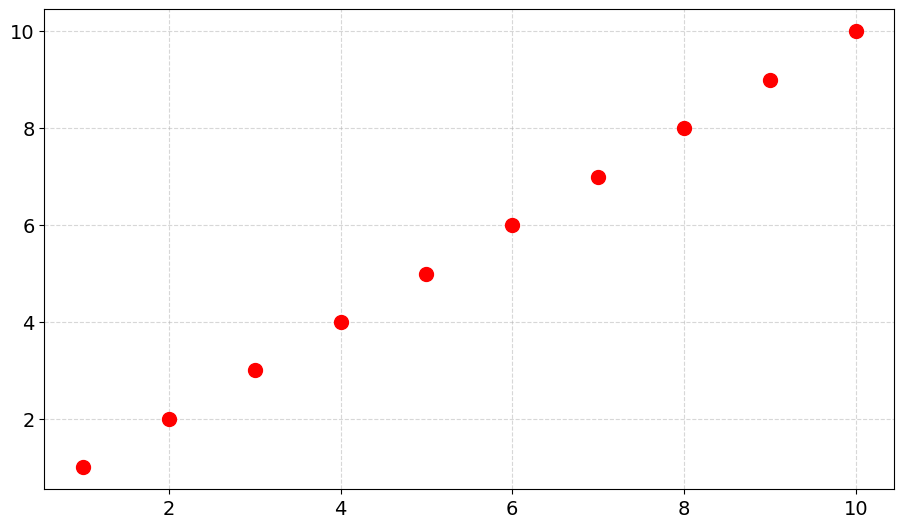

Write the Python code that produced this figure. (Note: this script raises an exception after producing the figure.)
import matplotlib.pyplot as plt
import os
from typing import Dict, List, Optional, Tuple
import pandas as pd
from matplotlib.patches import Rectangle

plt.rcParams.update(
    **{
        "font.family": "Times New Roman",
        "font.size": "14",
        "axes.edgecolor": "black",
        "axes.grid": True,
        "figure.subplot.left": 0.1,  # Отступ слева
        "figure.subplot.right": 0.95,  # Отступ справа
        "figure.subplot.bottom": 0.1,  # Отступ снизу
        "figure.subplot.top": 0.9,    # Отступ сверху
        "figure.subplot.wspace": 0.1,  # Расстояние между графиками по горизонтали
        "figure.subplot.hspace": 0.1   # Расстояние между графиками по вертикали
    }
)


def plot_degradation(
        parameters_dict: Dict[str, Dict[str, List[float]]],
        title: str,
        save_path: Optional[str] = None,
        ylabel: str = "Параметр",
        metrics: Optional[Dict] = None,
) -> None:
    """
    Строит график деградации для нескольких наборов данных из словаря.

    :param parameters_dict: словарь с ключами-названиями наборов данных и значениями
                            {'N': [n1, n2, ...], 'D': [d1, d2, ...]}
    :param title: заголовок графика и основа для имени файла при сохранении
    :param save_path: путь к папке для сохранения изображения (если указан)
    :param ylabel: подпись оси Y (по умолчанию "Параметр")
    """
    # Цвета для пунктирных линий (кроме test_data)
    colors = ["blue", "green", "orange", "purple", "brown"]
    fig, ax = plt.subplots(figsize=(10, 6))

    # Базовая сетка
    ax.grid(True, linestyle='--', alpha=0.5)

    # Построение данных
    dash_color_idx = 0
    for key, data in parameters_dict.items():
        N = data.get('N')
        D = data.get('D')

        if key == 'test_data':
            ax.plot(N, D, 'o', color='red', label='test_data', markersize=10)
        elif key == 'additional_test_data':
            ax.plot(N, D, '*', color='red', label='additional_test_data', markersize=12)
        else:
            # Пунктирная линия разного цвета
            color = colors[dash_color_idx % len(colors)]
            ax.plot(N, D, '--', color=color, label=key)
            dash_color_idx += 1

        # Подготовка данных
        cell_text = []
        for key in parameters_dict.keys():
            if key in metrics:
                m = metrics[key]
                cell_text.append([
                    key,
                    f"{m['MAPE']}",
                    f"{m['MAE']}",
                    f"{m['RMSE']}"
                ])
        col_labels = ["Модель", "MAPE", "MAE", "RMSE"]

        bbox = [0.6, 0.35, 0.38, 0.3]

        # Вставка таблицы
        table = ax.table(
            cellText=cell_text,
            colLabels=col_labels,
            cellLoc='right',
            bbox=bbox
        )
        #table.auto_set_font_size(False)
        table.set_fontsize(14)
        #table.scale(1, 1.2)

        # Подписи осей
    ax.set_xlabel("Количество циклов промораживания n, ед.")
    ax.set_ylabel(ylabel)
    ax.set_title(title)

    # Легенда
    ax.legend()

    # Сохраняем, если указан путь
    if save_path:
        os.makedirs(save_path, exist_ok=True)
        file_path = os.path.join(save_path, f"{title}.png")
        fig.savefig(file_path, format='png', dpi=300)

    plt.show()


def plot_candlestick(
        stats: pd.DataFrame,
        ige: str,
        save_path: Optional[str] = None,
        ylabel: str = "Параметр",
) -> None:
    """
    Строит график свечей (error bars) для параметра по циклам промораживания для указанного ИГЭ.

    :param stats: DataFrame с колонками ['Цикл промораживания', 'mean', 'min', 'max'],
                  содержащий средние, минимальные и максимальные значения параметра.
    :param ige: идентификатор ИГЭ (например, '1a_t'), используется в заголовке графика.
    :param save_path: путь к папке для сохранения изображения (если указан).
    :param ylabel: подпись оси Y (по умолчанию "Параметр").
    :param metrics: словарь с дополнительными метриками для отображения на графике (не используется в текущей реализации).
    :return: None
    """
    # Вычисление диапазона для свечек
    lower_error = stats['mean'] - stats['min']
    upper_error = stats['max'] - stats['mean']
    asymmetric_error = [lower_error, upper_error]

    # Построение графика
    fig = plt.figure(figsize=(10, 6))
    plt.errorbar(
        stats['Цикл промораживания'],
        stats['mean'],
        yerr=asymmetric_error,
        fmt='-o',
        capsize=5,
        color='blue',
        ecolor='black',
        label='Среднее значение'
    )

    # Настройка графика
    plt.xlabel('Цикл промораживания')
    plt.ylabel(ylabel)
    plt.title(f'Зависимость {ylabel} от циклов промораживания для ИГЭ "{ige}"')
    plt.xticks(stats['Цикл промораживания'])
    plt.grid(True)
    plt.legend()

    # Сохранение графика, если указан путь
    if save_path:
        os.makedirs(save_path, exist_ok=True)
        file_path = os.path.join(save_path, f"Зависимость_{ylabel}_ИГЭ_{ige}.png")
        fig.savefig(file_path, format='png', dpi=500, bbox_inches='tight')

    plt.show()


def plot_candlestick_uniform(
    stats: pd.DataFrame,
    ige: str,
    save_path: Optional[str] = None,
    ylabel: str = "Параметр",
    candle_color: str = "tab:blue",  # единый цвет для всех свечей
    mean_line_color: str = "black",  # цвет линии среднего
    body_width: float = 0.6
):
    """
    Рисует кастомные "японские" свечи одного цвета и поверх них линию mean.
    """
    # Подготовка данных
    cycles = stats['Цикл промораживания'].values
    mean = stats['mean'].values
    low  = stats['min'].values
    high = stats['max'].values

    # Тела свечей: mean ± 20% размаха
    delta = (high - low) * 0.2
    open_ = mean - delta
    close = mean + delta

    fig, ax = plt.subplots(figsize=(10,6))

    # Отрисовка каждой свечи одного цвета
    for x, o, c, l, h in zip(cycles, open_, close, low, high):
        # Усик
        ax.vlines(x, l, h, color=candle_color, linewidth=1)

        # Тело свечи
        rect = Rectangle(
            (x - body_width/2, min(o, c)),
            body_width,
            abs(c - o),
            facecolor=candle_color,
            edgecolor='black'
        )
        ax.add_patch(rect)

    # Линия среднего поверх свечей
    ax.plot(
        cycles,
        mean,
        '-',
        linewidth=2,
        color=mean_line_color,
        label='Среднее'
    )

    # Подписи min/max (опционально, можно убрать)
    for x, mn, mx in zip(cycles, low, high):
        ax.text(x, mx + 0.01*(high.max()-low.min()),
                f"{mx:.2f}", ha="center", va="bottom", fontsize=8)
        ax.text(x, mn - 0.01*(high.max()-low.min()),
                f"{mn:.2f}", ha="center", va="top",    fontsize=8)

    # Оформление
    ax.set_xlabel("Цикл промораживания n, ед")
    ax.set_ylabel(ylabel)
    ax.set_title(f'Зависимость {ylabel} от циклов промораживания для ИГЭ "{ige}"')
    ax.set_xticks(cycles)
    ax.grid(True, linestyle='--', alpha=0.5)
    ax.legend()

    # Сохранение
    if save_path:
        os.makedirs(save_path, exist_ok=True)
        fname = f"candlestick_uniform_{ylabel}_{ige}.png"
        fig.savefig(os.path.join(save_path, fname), dpi=300, bbox_inches='tight')

    plt.show()


def plot_scatter_with_mean(
        ige_df: pd.DataFrame,
        stats: pd.DataFrame,
        ige: str,
        ylabel: str,
        save_path: Optional[str] = None,
) -> None:
    """
    Строит график с индивидуальными значениями параметра и их средними значениями по циклам промораживания для указанного ИГЭ.

    :param ige_df: DataFrame с индивидуальными значениями параметра, содержащий колонки ['Цикл промораживания', ylabel].
    :param stats: DataFrame с колонками ['Цикл промораживания', 'mean'], содержащий средние значения параметра.
    :param ige: идентификатор ИГЭ (например, '1a_t'), используется в заголовке графика.
    :param save_path: путь к папке для сохранения изображения (если указан).
    :param ylabel: подпись оси Y (по умолчанию "Параметр").
    :param metrics: словарь с дополнительными метриками для отображения на графике (не используется в текущей реализации).
    :return: None
    """
    # Построение графика
    plt.figure(figsize=(10, 6))
    plt.scatter(ige_df['Цикл промораживания'], ige_df[ylabel], color='blue', label=f'Опытные значения {ylabel}')
    plt.plot(stats['Цикл промораживания'], stats['mean'], 'ro-', label=f'Средние значения {ylabel}')

    # Настройка графика
    plt.xlabel('Цикл промораживания n, ед.')
    plt.ylabel('Е50, МПа')
    plt.title(f'Зависимость Е50 от циклов промораживания для ИГЭ "{ige}"')
    plt.xticks(stats['Цикл промораживания'])
    plt.grid(True)
    plt.legend()

    # Сохранение графика, если указан путь
    if save_path:
        os.makedirs(save_path, exist_ok=True)
        file_path = os.path.join(save_path, f"Зависимость_{ylabel}_ИГЭ_{ige}.png")
        plt.savefig(file_path, format='png', dpi=300, bbox_inches='tight')

    plt.show()


# Пример использования
if __name__ == "__main__":
    parameters_dict = {
        'test_data': {
            'N': [1, 2, 3, 4, 5, 6, 7, 8, 9, 10],
            'D': [1, 2, 3, 4, 5, 6, 7, 8, 9, 10],
        },
        'arina_data': {
            'N': [1, 2, 3, 4, 5, 6, 7, 8, 9, 10],
            'D': [2, 2, 4, 6, 8, 10, 12, 14, 16, 18],
        },
        'LSM_data': {
            'N': [1, 2, 3, 4, 5, 6, 7, 8, 9, 10],
            'D': [1, 1.5, 2.0, 2.5, 3.0, 3.5, 4.0, 4.5, 5.0, 5.5],
        },
        'holt_data': {
            'N': [1, 2, 3, 4, 5, 6, 7, 8, 9, 10],
            'D': [0.9, 1.8, 2.7, 3.6, 4.5, 5.4, 6.3, 7.2, 8.1, 9.0],
        },
    }
    plot_degradation(parameters_dict, "Пример_графика", save_path=None, ylabel="Относительная деградация")
